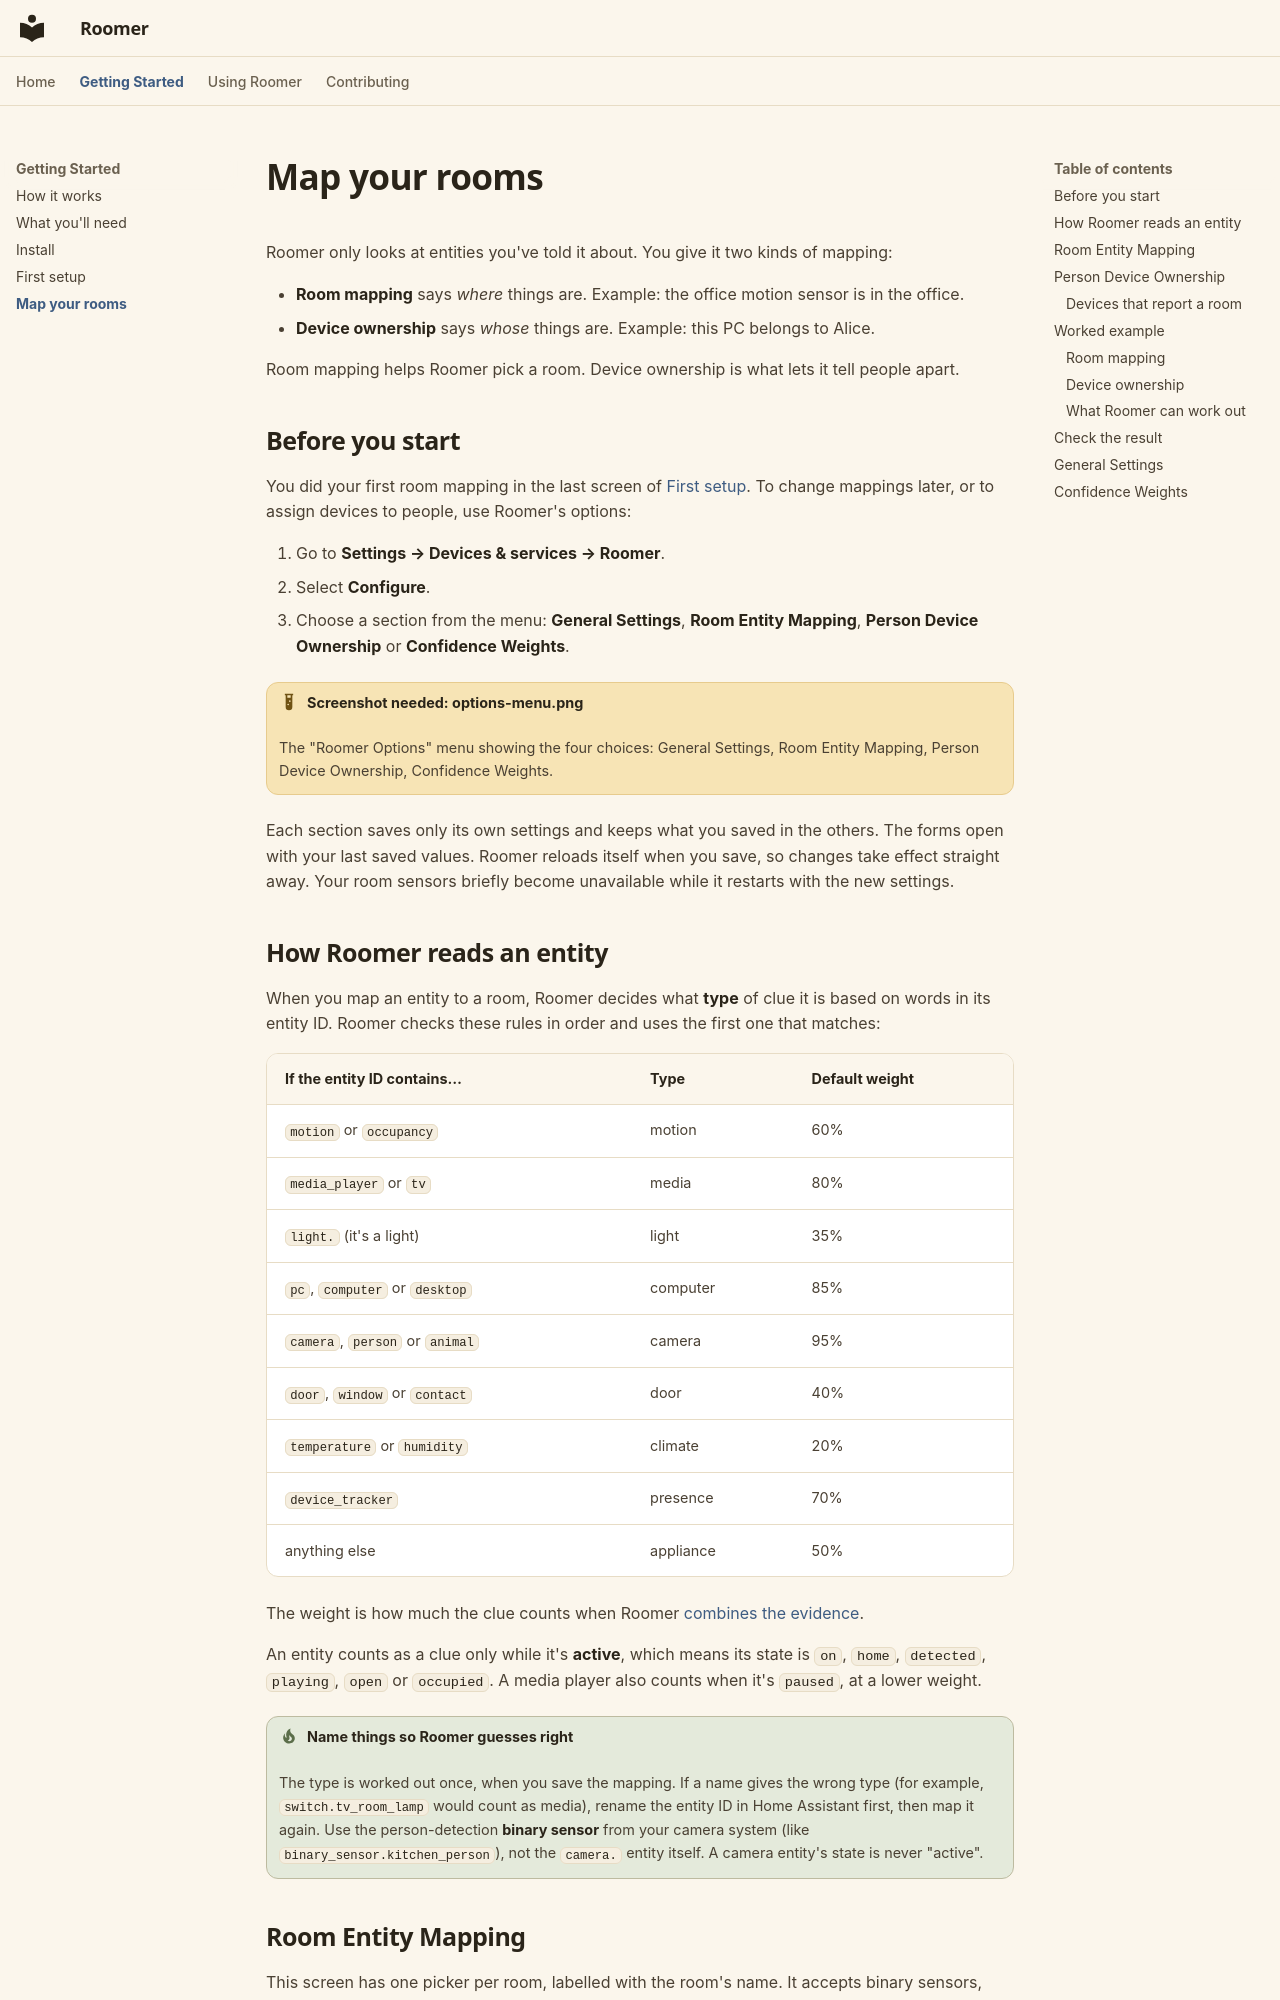

repository: owens-ben/WhoLLM · page: getting-started/map-rooms/index.html · generator: mkdocs

# Map your rooms

Roomer only looks at entities you've told it about. You give it two kinds of
mapping:

- **Room mapping** says *where* things are. Example: the office motion sensor is
  in the office.
- **Device ownership** says *whose* things are. Example: this PC belongs to Alice.

Room mapping helps Roomer pick a room. Device ownership is what lets it tell
people apart.

## Before you start

You did your first room mapping in the last screen of [First setup](first-setup.md).
To change mappings later, or to assign devices to people, use Roomer's options:

1. Go to **Settings → Devices & services → Roomer**.
2. Select **Configure**.
3. Choose a section from the menu: **General Settings**, **Room Entity
   Mapping**, **Person Device Ownership** or **Confidence Weights**.

!!! example "Screenshot needed: options-menu.png"
    The "Roomer Options" menu showing the four choices: General Settings, Room Entity Mapping, Person Device Ownership, Confidence Weights.

Each section saves only its own settings and keeps what you saved in the
others. The forms open with your last saved values. Roomer reloads itself when
you save, so changes take effect straight away. Your room sensors briefly
become unavailable while it restarts with the new settings.

## How Roomer reads an entity

When you map an entity to a room, Roomer decides what **type** of clue it is
based on words in its entity ID. Roomer checks these rules in order and uses the
first one that matches:

| If the entity ID contains… | Type | Default weight |
|---|---|---|
| `motion` or `occupancy` | motion | 60% |
| `media_player` or `tv` | media | 80% |
| `light.` (it's a light) | light | 35% |
| `pc`, `computer` or `desktop` | computer | 85% |
| `camera`, `person` or `animal` | camera | 95% |
| `door`, `window` or `contact` | door | 40% |
| `temperature` or `humidity` | climate | 20% |
| `device_tracker` | presence | 70% |
| anything else | appliance | 50% |

The weight is how much the clue counts when Roomer
[combines the evidence](how-it-works.md#4-combine-the-evidence).

An entity counts as a clue only while it's **active**, which means its state is
`on`, `home`, `detected`, `playing`, `open` or `occupied`. A media player also
counts when it's `paused`, at a lower weight.

!!! tip "Name things so Roomer guesses right"
    The type is worked out once, when you save the mapping. If a name gives the
    wrong type (for example, `switch.tv_room_lamp` would count as media), rename
    the entity ID in Home Assistant first, then map it again. Use the
    person-detection **binary sensor** from your camera system (like
    `binary_sensor.kitchen_person`), not the `camera.` entity itself. A camera
    entity's state is never "active".
